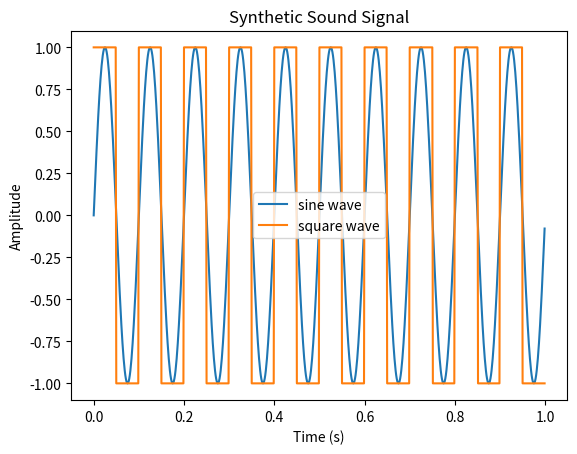

This chart was generated by the following Python code: (Note: this script raises an exception after producing the figure.)
# data_generator.py
# Generate two synthetic signal timeseries and mix the signals
# using a 2 x 2 weight matrix
# Author: maria.olaru@

import random
import numpy as np
import matplotlib.pyplot as plt
import seaborn as sns
import pandas as pd
from scipy import signal


# Input preferences
T = np.linspace(0, 1, 800, endpoint = False) #Sampling at 800Hz for 1s
W = np.matrix('4 2; 2 4') # Weights

def generate_signals():
    """ Create a sine and square signal """    
    sig1 = np.sin(2 * np.pi * 10 * T)
    sig2 = signal.square(2 * np.pi * 10 * T)
    
    sig_vec = np.column_stack((sig1, sig2))
    
    return sig_vec
        
def plot_signals():
    """ Plots speech signals. """
    sig_vec = generate_signals()
    plt.plot(T, sig_vec[:,0], label = "sine wave")
    plt.plot(T, sig_vec[:,1], label = "square wave")
    
    plt.xlabel('Time (s)')
    plt.ylabel('Amplitude')
    plt.title('Synthetic Sound Signal')
    
    plt.legend()
    plt.show()

def mix_signals():
    """ Multiply incoming signal (Nx2) by weighting matrix (2x2) 
          and output a Nx2 mixed signal """

    sig_vec = generate_signals()      
    M = sig_vec * W

    print(M)
    
    return M

def main():
    plot_signals()
    
    #Save original signal
    fn_begin = 'data/lang_input_unmixed'
    np.savetxt(fn_begin + '.csv', generate_signals(), 
               delimiter = ',')
    
    #Save weights
    fn_begin = 'data/lang_input_weights'
    np.savetxt(fn_begin + '.csv', generate_signals(), 
               delimiter = ',')
    
    #Save mixed signal
    fn_begin = 'data/lang_input_mixed'
    np.savetxt(fn_begin + '.csv', W, 
               delimiter = ',')

if __name__ == '__main__': 
    main()